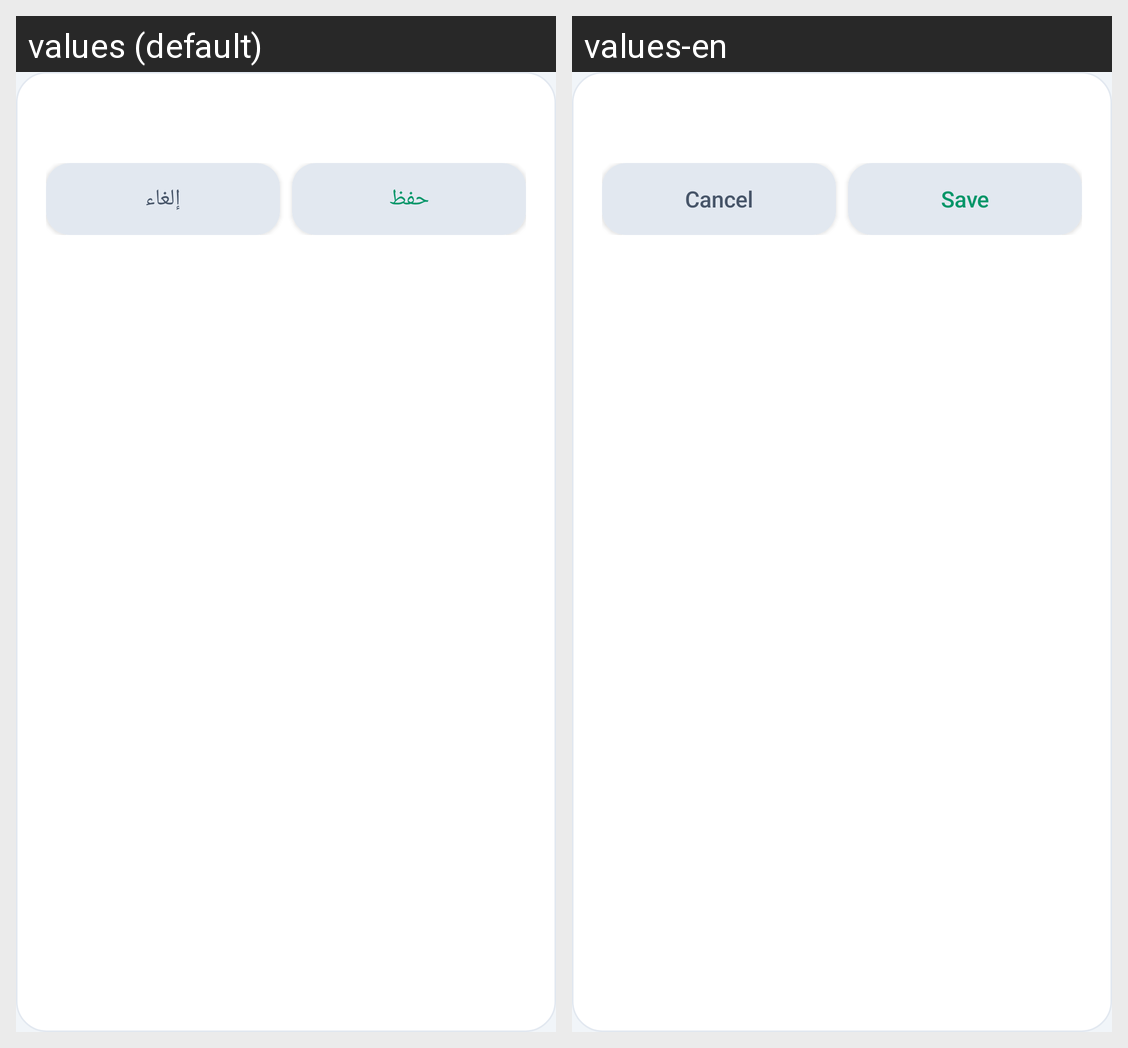

Locale-by-locale string values for the Android screen shown in this grid:
Android screen res/layout/dialog_sheet.xml rendered under 2 locales, left to right: values (default), values-en. Device: Nexus 5 (rendered at 1080×1920; each locale shown at half size, 540×960, under a caption strip naming it); theme Theme.OBD2.
Strings drawn on this screen, with the default value and each locale's value (text and hints the layout hard-codes, and strings that could not be matched under every locale, appear in the picture but are not listed):

cancel
  values: إلغاء
  values-en: Cancel

save
  values: حفظ
  values-en: Save
